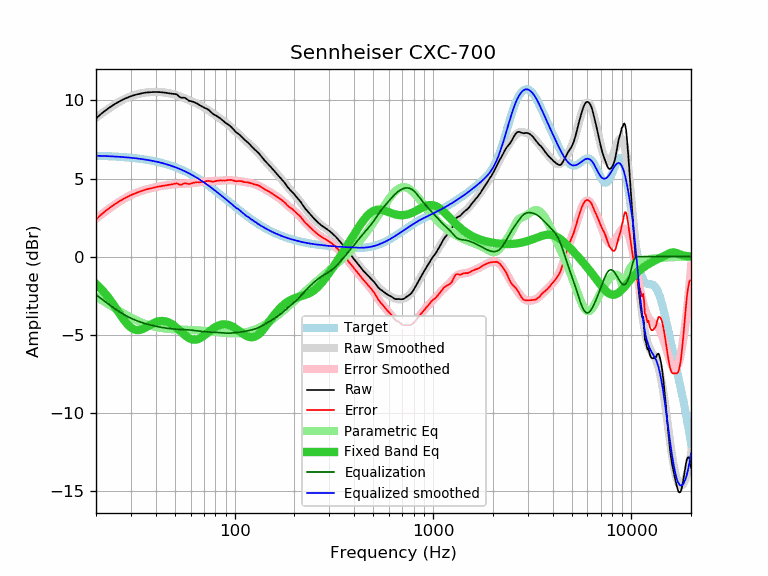

The table this chart was drawn from, first rows:
frequency, raw, error, smoothed, error_smoothed, equalization, parametric_eq, equalized_raw, equalized_smoothed, target
20, 8.84, 2.38, 8.89, 2.43, -2.43, -1.75, 6.41, 6.46, 6.46
21, 9.09, 2.64, 9.09, 2.64, -2.64, -2.00, 6.45, 6.45, 6.45
22, 9.30, 2.86, 9.28, 2.83, -2.83, -2.28, 6.46, 6.44, 6.44
23, 9.48, 3.05, 9.45, 3.02, -3.02, -2.59, 6.46, 6.43, 6.43
24, 9.64, 3.22, 9.61, 3.19, -3.19, -2.90, 6.45, 6.42, 6.42
25, 9.79, 3.38, 9.75, 3.35, -3.35, -3.23, 6.44, 6.41, 6.41
26, 9.91, 3.51, 9.89, 3.49, -3.49, -3.56, 6.42, 6.39, 6.39
27, 10.02, 3.64, 10.00, 3.62, -3.62, -3.86, 6.40, 6.38, 6.38
28, 10.12, 3.75, 10.10, 3.74, -3.74, -4.14, 6.38, 6.36, 6.36
29, 10.20, 3.85, 10.19, 3.85, -3.85, -4.37, 6.35, 6.35, 6.35
30, 10.27, 3.94, 10.27, 3.94, -3.94, -4.54, 6.33, 6.33, 6.33
31, 10.33, 4.02, 10.33, 4.02, -4.02, -4.65, 6.31, 6.31, 6.31
32, 10.38, 4.09, 10.39, 4.09, -4.09, -4.70, 6.28, 6.29, 6.29
33, 10.42, 4.15, 10.43, 4.16, -4.16, -4.70, 6.26, 6.27, 6.27
34, 10.46, 4.21, 10.46, 4.21, -4.21, -4.65, 6.24, 6.25, 6.25
35, 10.49, 4.26, 10.49, 4.27, -4.27, -4.58, 6.22, 6.22, 6.23
36, 10.51, 4.31, 10.51, 4.31, -4.31, -4.50, 6.20, 6.20, 6.20
37, 10.52, 4.34, 10.53, 4.35, -4.35, -4.41, 6.17, 6.17, 6.17
38, 10.53, 4.38, 10.53, 4.39, -4.39, -4.33, 6.14, 6.15, 6.15
39, 10.54, 4.42, 10.54, 4.42, -4.42, -4.25, 6.12, 6.12, 6.12
40, 10.54, 4.45, 10.54, 4.45, -4.45, -4.19, 6.09, 6.09, 6.09
41, 10.54, 4.48, 10.54, 4.48, -4.48, -4.15, 6.06, 6.06, 6.06
42, 10.53, 4.50, 10.53, 4.51, -4.51, -4.12, 6.02, 6.03, 6.03
43, 10.52, 4.52, 10.52, 4.53, -4.53, -4.11, 5.99, 6.00, 6.00
44, 10.51, 4.55, 10.51, 4.55, -4.55, -4.12, 5.96, 5.96, 5.96
45, 10.49, 4.56, 10.50, 4.57, -4.57, -4.15, 5.92, 5.93, 5.93
46, 10.47, 4.58, 10.48, 4.59, -4.59, -4.19, 5.88, 5.89, 5.89
47, 10.45, 4.60, 10.45, 4.60, -4.60, -4.24, 5.85, 5.85, 5.85
48, 10.43, 4.61, 10.43, 4.62, -4.62, -4.30, 5.81, 5.81, 5.81
49, 10.42, 4.64, 10.40, 4.63, -4.63, -4.38, 5.79, 5.77, 5.77
50, 10.41, 4.67, 10.37, 4.63, -4.63, -4.46, 5.77, 5.73, 5.73
51, 10.39, 4.70, 10.33, 4.64, -4.64, -4.55, 5.75, 5.69, 5.69
52, 10.30, 4.65, 10.30, 4.65, -4.65, -4.65, 5.65, 5.65, 5.65
53, 10.21, 4.60, 10.26, 4.65, -4.65, -4.74, 5.56, 5.61, 5.61
54, 10.17, 4.61, 10.22, 4.66, -4.66, -4.84, 5.51, 5.56, 5.56
55, 10.18, 4.66, 10.18, 4.66, -4.66, -4.93, 5.52, 5.52, 5.52
56, 10.17, 4.70, 10.14, 4.67, -4.67, -5.01, 5.50, 5.47, 5.47
57, 10.11, 4.69, 10.09, 4.67, -4.67, -5.09, 5.44, 5.42, 5.42
58, 10.04, 4.66, 10.05, 4.68, -4.68, -5.16, 5.36, 5.37, 5.37
59, 9.97, 4.64, 10.01, 4.69, -4.69, -5.22, 5.28, 5.33, 5.33
60, 9.96, 4.68, 9.97, 4.70, -4.70, -5.26, 5.26, 5.28, 5.28
61, 9.93, 4.70, 9.93, 4.71, -4.71, -5.29, 5.22, 5.23, 5.23
62, 9.91, 4.73, 9.89, 4.72, -4.72, -5.31, 5.19, 5.18, 5.18
63, 9.87, 4.74, 9.85, 4.73, -4.73, -5.31, 5.14, 5.12, 5.12
64, 9.83, 4.76, 9.81, 4.74, -4.74, -5.31, 5.09, 5.07, 5.07
65, 9.79, 4.77, 9.77, 4.75, -4.75, -5.29, 5.04, 5.02, 5.02
66, 9.73, 4.76, 9.73, 4.76, -4.76, -5.25, 4.96, 4.97, 4.97
67, 9.68, 4.76, 9.69, 4.77, -4.77, -5.22, 4.90, 4.92, 4.92
68, 9.64, 4.78, 9.65, 4.78, -4.78, -5.17, 4.85, 4.86, 4.86
69, 9.59, 4.78, 9.60, 4.79, -4.79, -5.11, 4.80, 4.81, 4.81
70, 9.55, 4.79, 9.55, 4.80, -4.80, -5.06, 4.75, 4.75, 4.75
71, 9.51, 4.81, 9.51, 4.81, -4.81, -5.00, 4.70, 4.70, 4.70
72, 9.48, 4.83, 9.46, 4.81, -4.81, -4.93, 4.67, 4.65, 4.65
73, 9.44, 4.85, 9.41, 4.82, -4.82, -4.87, 4.62, 4.59, 4.59
74, 9.39, 4.85, 9.36, 4.82, -4.82, -4.81, 4.57, 4.54, 4.54
75, 9.32, 4.83, 9.31, 4.82, -4.82, -4.75, 4.49, 4.48, 4.48
76, 9.25, 4.82, 9.26, 4.83, -4.83, -4.69, 4.42, 4.43, 4.43
77, 9.18, 4.80, 9.20, 4.83, -4.83, -4.64, 4.35, 4.38, 4.38
78, 9.12, 4.80, 9.15, 4.83, -4.83, -4.59, 4.29, 4.32, 4.32
79, 9.08, 4.81, 9.10, 4.84, -4.84, -4.54, 4.24, 4.27, 4.27
... 553 more rows
